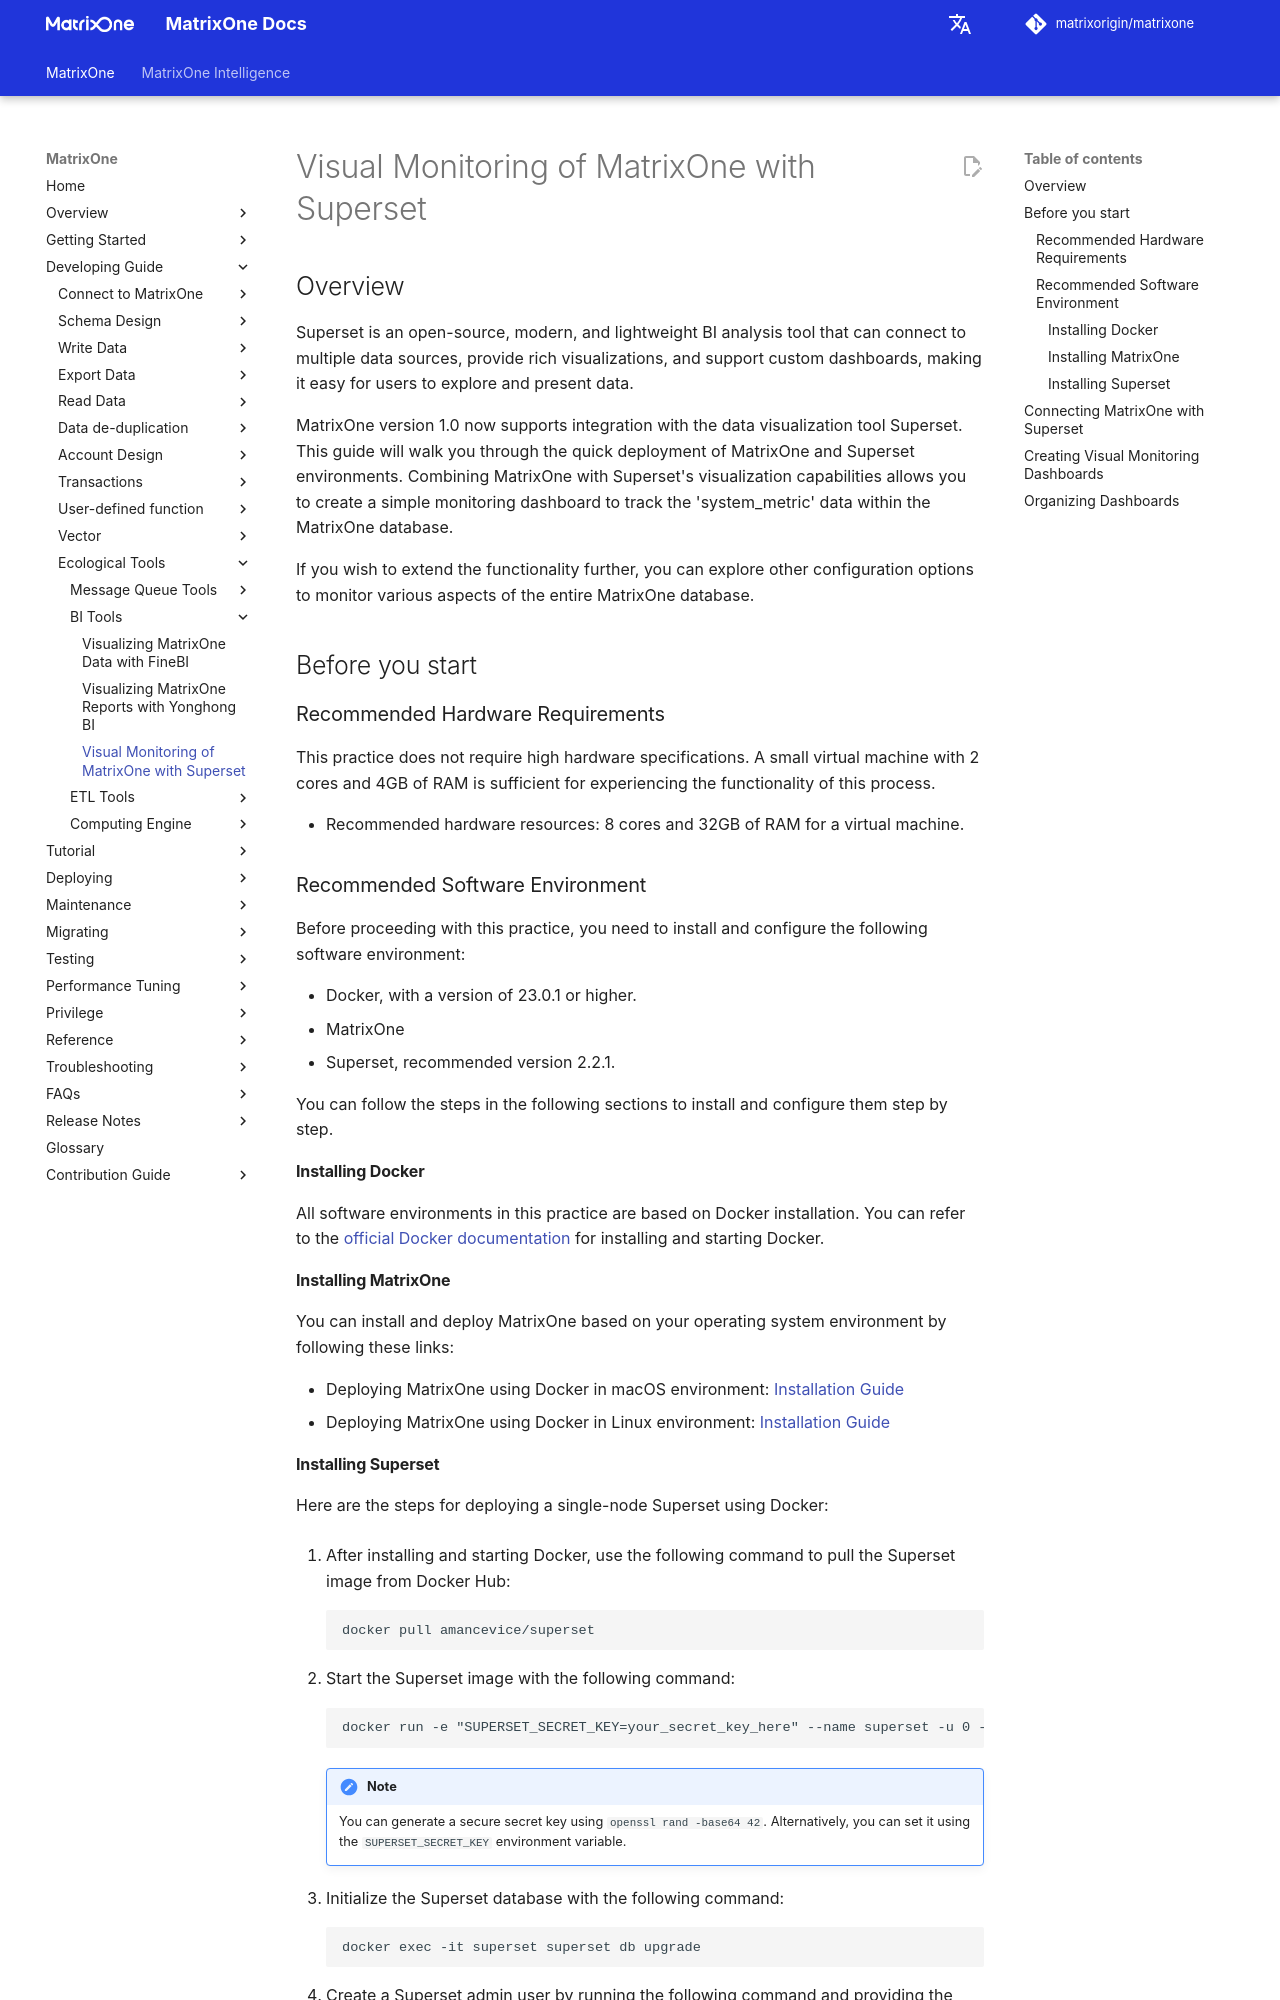

repository: matrixorigin/matrixorigin.io · page: v26.3.0.11/MatrixOne/Develop/Ecological-Tools/BI-Connection/Superset-connection/index.html · generator: mkdocs

# Visual Monitoring of MatrixOne with Superset

## Overview

Superset is an open-source, modern, and lightweight BI analysis tool that can connect to multiple data sources, provide rich visualizations, and support custom dashboards, making it easy for users to explore and present data.

MatrixOne version 1.0 now supports integration with the data visualization tool Superset. This guide will walk you through the quick deployment of MatrixOne and Superset environments. Combining MatrixOne with Superset's visualization capabilities allows you to create a simple monitoring dashboard to track the 'system_metric' data within the MatrixOne database.

If you wish to extend the functionality further, you can explore other configuration options to monitor various aspects of the entire MatrixOne database.

## Before you start

### Recommended Hardware Requirements

This practice does not require high hardware specifications. A small virtual machine with 2 cores and 4GB of RAM is sufficient for experiencing the functionality of this process.

- Recommended hardware resources: 8 cores and 32GB of RAM for a virtual machine.

### Recommended Software Environment

Before proceeding with this practice, you need to install and configure the following software environment:

- Docker, with a version of 23.0.1 or higher.
- MatrixOne
- Superset, recommended version 2.2.1.

You can follow the steps in the following sections to install and configure them step by step.

#### Installing Docker

All software environments in this practice are based on Docker installation. You can refer to the [official Docker documentation](https://docs.docker.com/get-docker/) for installing and starting Docker.

#### Installing MatrixOne

You can install and deploy MatrixOne based on your operating system environment by following these links:

- Deploying MatrixOne using Docker in macOS environment: [Installation Guide](../../../Get-Started/install-on-macos/install-on-macos-method3.md)
- Deploying MatrixOne using Docker in Linux environment: [Installation Guide](../../../Get-Started/install-on-linux/install-on-linux-method3.md)
